Labelled photos from "dataset", an image-classification folder in Aryawwww/Image-Programming-group-10. The possible labels are: tomato bacterial spot, tomato late blight, tomato septoria leaf spot, tomato yellow leaf curl virus, tomato healthy.

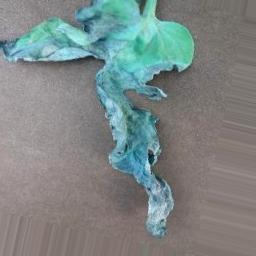
Label: tomato late blight

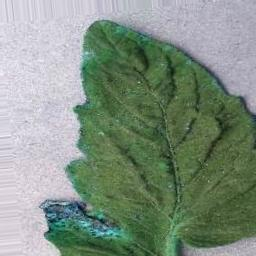
Label: tomato healthy

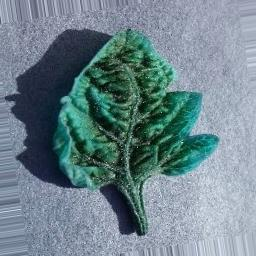
Label: tomato yellow leaf curl virus

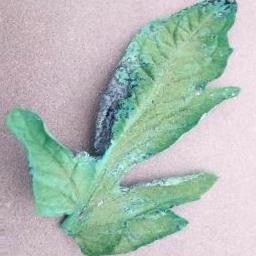
Label: tomato septoria leaf spot

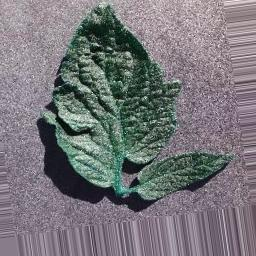
Label: tomato bacterial spot

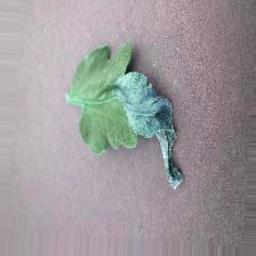
Label: tomato late blight
